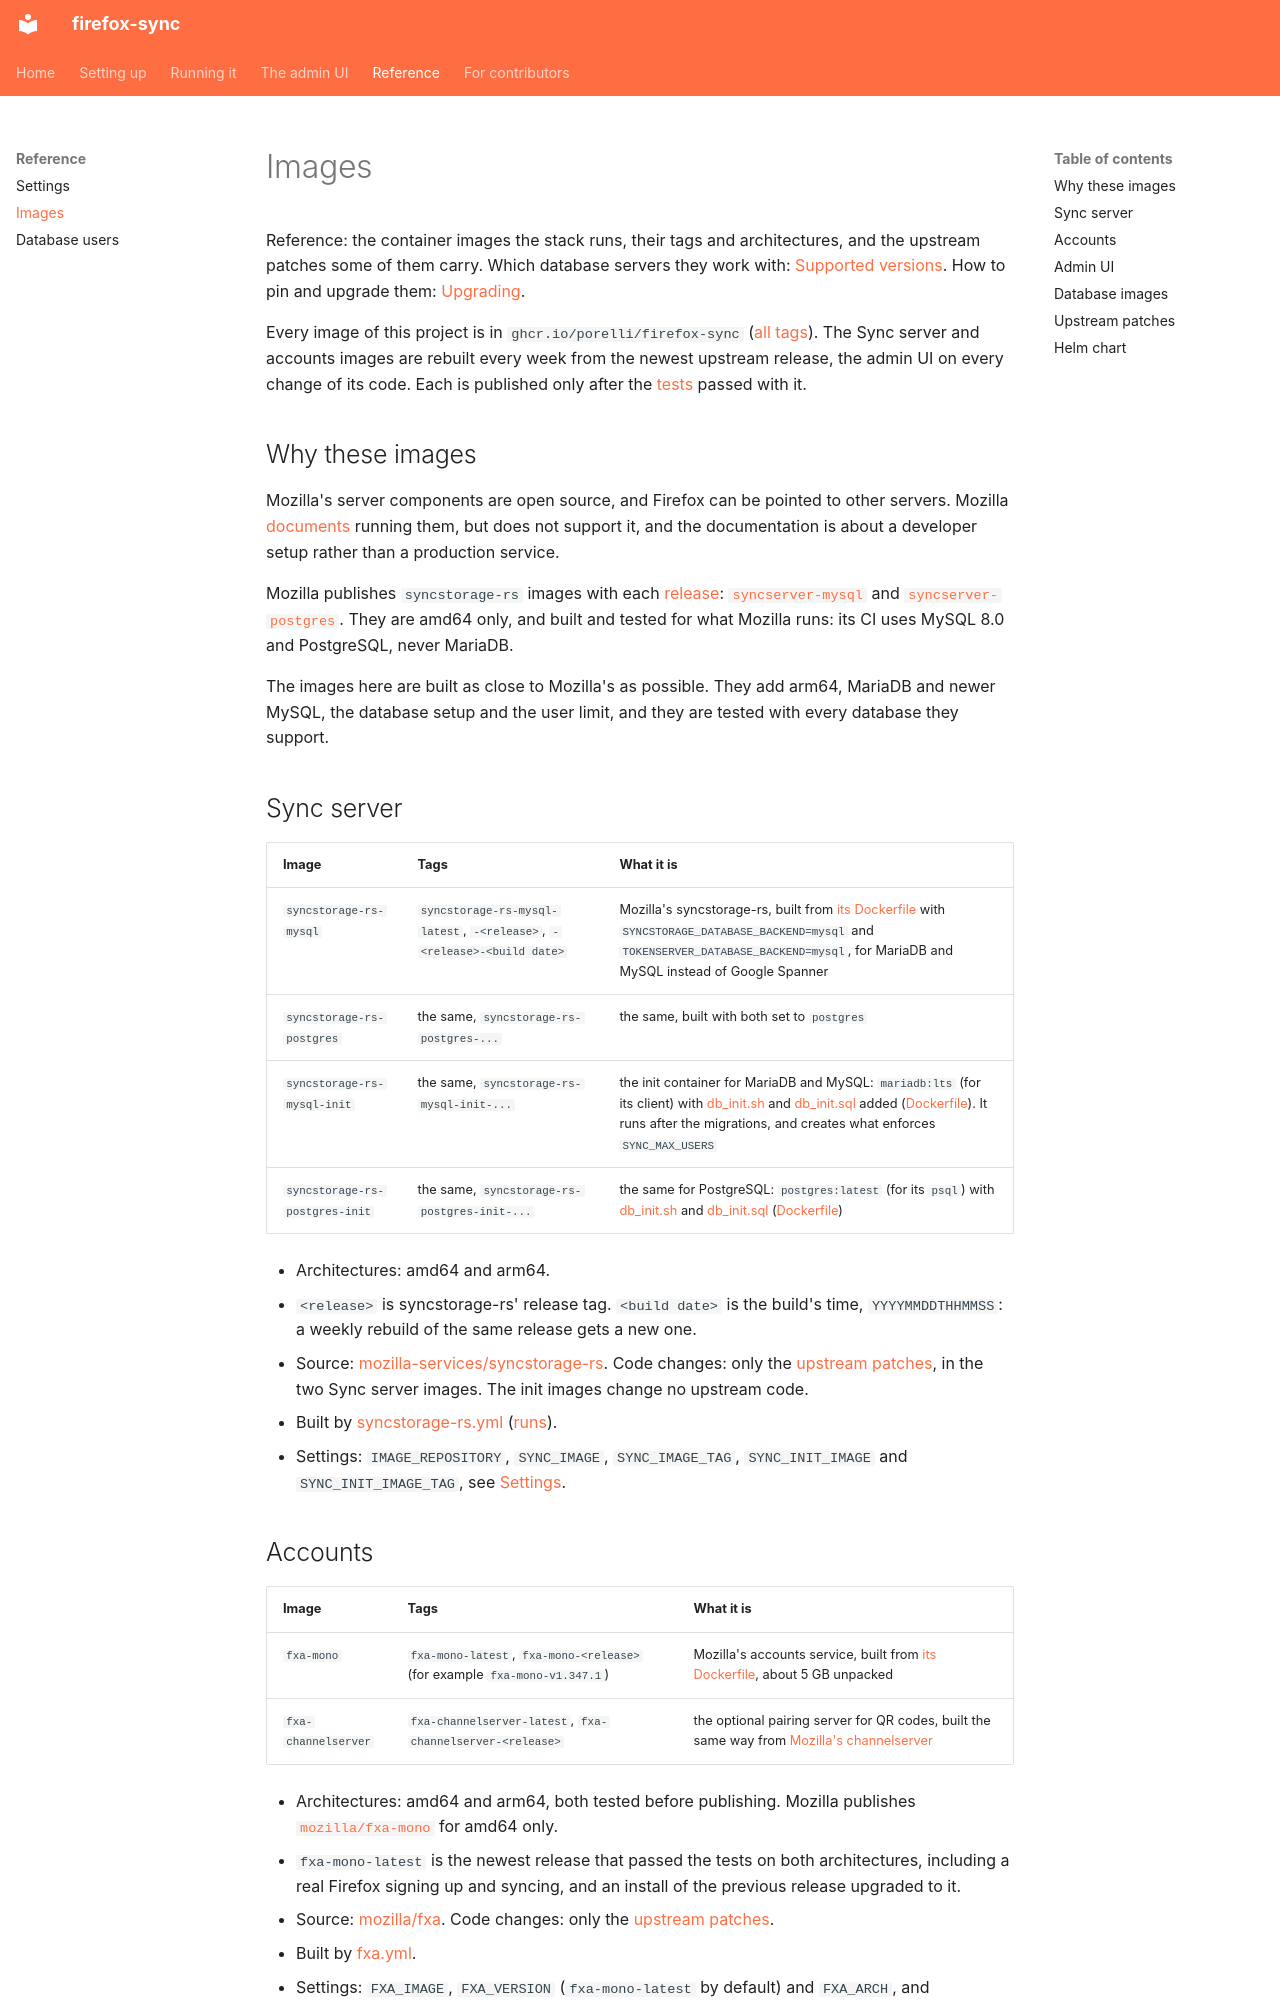

repository: porelli/firefox-sync-dev · page: reference/images/index.html · generator: mkdocs

# Images

Reference: the container images the stack runs, their tags and architectures, and the upstream patches some of them carry. Which database servers they work with: [Supported versions](../databases.md#supported-versions). How to pin and upgrade them: [Upgrading](../upgrading.md).

Every image of this project is in `ghcr.io/porelli/firefox-sync` ([all tags](https://github.com/porelli/firefox-sync/pkgs/container/firefox-sync/versions)). The Sync server and accounts images are rebuilt every week from the newest upstream release, the admin UI on every change of its code. Each is published only after the [tests](../development/testing.md) passed with it.

## Why these images

Mozilla's server components are open source, and Firefox can be pointed to other servers. Mozilla [documents](https://mozilla-services.readthedocs.io/en/latest/index.html) running them, but does not support it, and the documentation is about a developer setup rather than a production service.

Mozilla publishes `syncstorage-rs` images with each [release](https://github.com/mozilla-services/syncstorage-rs/releases): [`syncserver-mysql`](https://github.com/mozilla-services/syncstorage-rs/pkgs/container/syncstorage-rs%2Fsyncserver-mysql) and [`syncserver-postgres`](https://github.com/mozilla-services/syncstorage-rs/pkgs/container/syncstorage-rs%2Fsyncserver-postgres). They are amd64 only, and built and tested for what Mozilla runs: its CI uses MySQL 8.0 and PostgreSQL, never MariaDB.

The images here are built as close to Mozilla's as possible. They add arm64, MariaDB and newer MySQL, the database setup and the user limit, and they are tested with every database they support.

## Sync server

| Image | Tags | What it is |
|---|---|---|
| `syncstorage-rs-mysql` | `syncstorage-rs-mysql-latest`, `-<release>`, `-<release>-<build date>` | Mozilla's syncstorage-rs, built from [its Dockerfile](https://github.com/mozilla-services/syncstorage-rs/blob/master/Dockerfile) with `SYNCSTORAGE_DATABASE_BACKEND=mysql` and `TOKENSERVER_DATABASE_BACKEND=mysql`, for MariaDB and MySQL instead of Google Spanner |
| `syncstorage-rs-postgres` | the same, `syncstorage-rs-postgres-...` | the same, built with both set to `postgres` |
| `syncstorage-rs-mysql-init` | the same, `syncstorage-rs-mysql-init-...` | the init container for MariaDB and MySQL: `mariadb:lts` (for its client) with [db_init.sh](/db/mysql/init/db_init.sh) and [db_init.sql](/db/mysql/init/db_init.sql) added ([Dockerfile](/db/mysql/init/Dockerfile)). It runs after the migrations, and creates what enforces `SYNC_MAX_USERS` |
| `syncstorage-rs-postgres-init` | the same, `syncstorage-rs-postgres-init-...` | the same for PostgreSQL: `postgres:latest` (for its `psql`) with [db_init.sh](/db/postgres/init/db_init.sh) and [db_init.sql](/db/postgres/init/db_init.sql) ([Dockerfile](/db/postgres/init/Dockerfile)) |

- Architectures: amd64 and arm64.
- `<release>` is syncstorage-rs' release tag. `<build date>` is the build's time, `YYYYMMDDTHHMMSS`: a weekly rebuild of the same release gets a new one.
- Source: [mozilla-services/syncstorage-rs](https://github.com/mozilla-services/syncstorage-rs). Code changes: only the [upstream patches](#upstream-patches), in the two Sync server images. The init images change no upstream code.
- Built by [syncstorage-rs.yml](/.github/workflows/syncstorage-rs.yml) ([runs](https://github.com/porelli/firefox-sync/actions/workflows/syncstorage-rs.yml)).
- Settings: `IMAGE_REPOSITORY`, `SYNC_IMAGE`, `SYNC_IMAGE_TAG`, `SYNC_INIT_IMAGE` and `SYNC_INIT_IMAGE_TAG`, see [Settings](settings.md#images).
